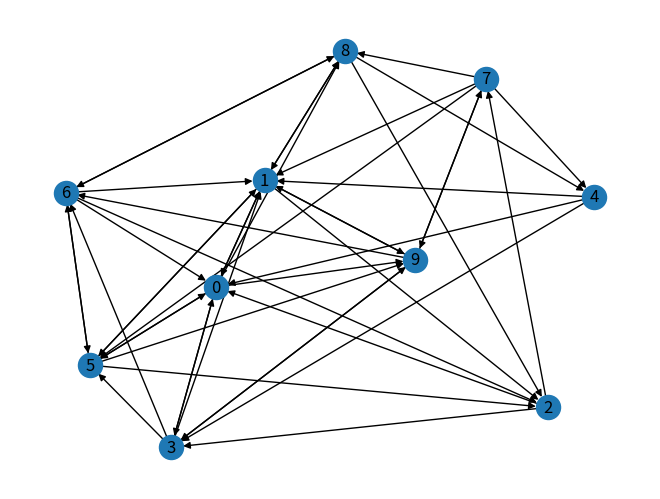

This chart was generated by the following Python code:
# -*- coding: utf-8 -*-
"""
Created on Wed Oct 25 17:51:39 2023

@author: Prathvish Shetty
"""

import networkx as nx
import random
import matplotlib.pyplot as plt
import operator

G=nx.gnp_random_graph(10,.5,directed=True)
nx.draw(G,with_labels=True)
plt.show()
#x is the random source node
x=random.choice([i for i in range(G.number_of_nodes())])
dict_counter={}
for i in range(G.number_of_nodes()):
    dict_counter[i]=0
dict_counter[x]=dict_counter[x]+1
for i in range(1000000):
    list_n=list(G.neighbors(x))
    if len(list_n)==0:#if x is a sink
        x=random.choice([i for i in range(G.number_of_nodes())])
        dict_counter[x]=dict_counter[x]+1
    else:
        x=random.choice(list_n)#choose a node randomly from neighbours of x
        dict_counter[x]=dict_counter[x]+1
p=nx.pagerank(G)
sorted_p=sorted(p.items(),key=operator.itemgetter(1))
sorted_rw=sorted(dict_counter.items(),key=operator.itemgetter(1))
#print(p)
#print(dict_counter)
print(sorted_p)
print(sorted_rw)
